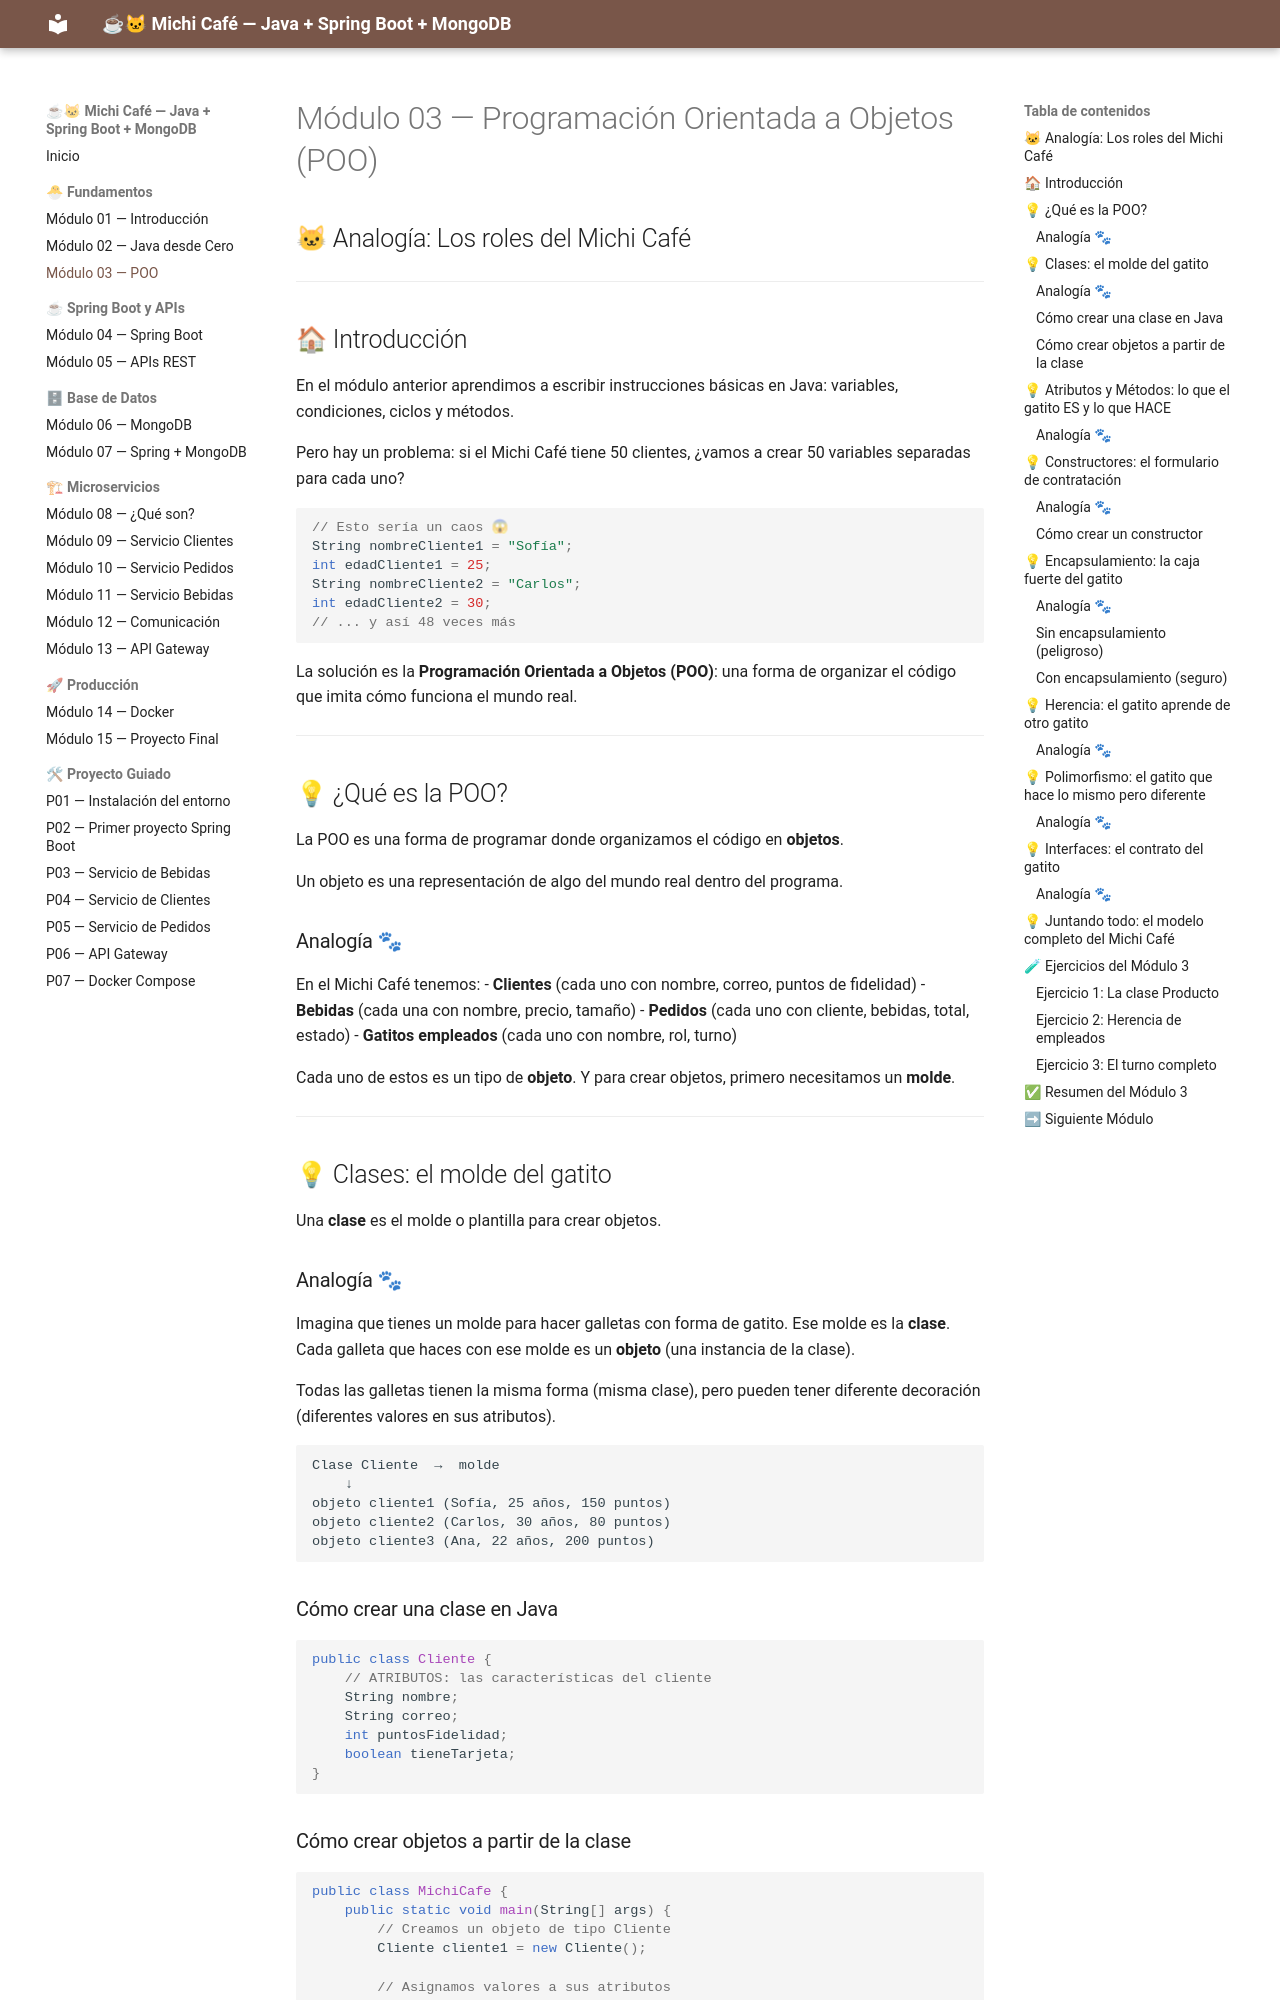

repository: MaricruzDM/michi-cafe-curso · page: modulo-03-poo/index.html · generator: mkdocs

# Módulo 03 — Programación Orientada a Objetos (POO)
## 🐱 Analogía: Los roles del Michi Café

---

## 🏠 Introducción

En el módulo anterior aprendimos a escribir instrucciones básicas en Java: variables, condiciones, ciclos y métodos.

Pero hay un problema: si el Michi Café tiene 50 clientes, ¿vamos a crear 50 variables separadas para cada uno?

```java
// Esto sería un caos 😱
String nombreCliente1 = "Sofía";
int edadCliente1 = 25;
String nombreCliente2 = "Carlos";
int edadCliente2 = 30;
// ... y así 48 veces más
```

La solución es la **Programación Orientada a Objetos (POO)**: una forma de organizar el código que imita cómo funciona el mundo real.

---

## 💡 ¿Qué es la POO?

La POO es una forma de programar donde organizamos el código en **objetos**.

Un objeto es una representación de algo del mundo real dentro del programa.

### Analogía 🐾

En el Michi Café tenemos:
- **Clientes** (cada uno con nombre, correo, puntos de fidelidad)
- **Bebidas** (cada una con nombre, precio, tamaño)
- **Pedidos** (cada uno con cliente, bebidas, total, estado)
- **Gatitos empleados** (cada uno con nombre, rol, turno)

Cada uno de estos es un tipo de **objeto**. Y para crear objetos, primero necesitamos un **molde**.

---

## 💡 Clases: el molde del gatito

Una **clase** es el molde o plantilla para crear objetos.

### Analogía 🐾

Imagina que tienes un molde para hacer galletas con forma de gatito. Ese molde es la **clase**. Cada galleta que haces con ese molde es un **objeto** (una instancia de la clase).

Todas las galletas tienen la misma forma (misma clase), pero pueden tener diferente decoración (diferentes valores en sus atributos).

```
Clase Cliente  →  molde
    ↓
objeto cliente1 (Sofía, 25 años, 150 puntos)
objeto cliente2 (Carlos, 30 años, 80 puntos)
objeto cliente3 (Ana, 22 años, 200 puntos)
```

### Cómo crear una clase en Java

```java
public class Cliente {
    // ATRIBUTOS: las características del cliente
    String nombre;
    String correo;
    int puntosFidelidad;
    boolean tieneTarjeta;
}
```
